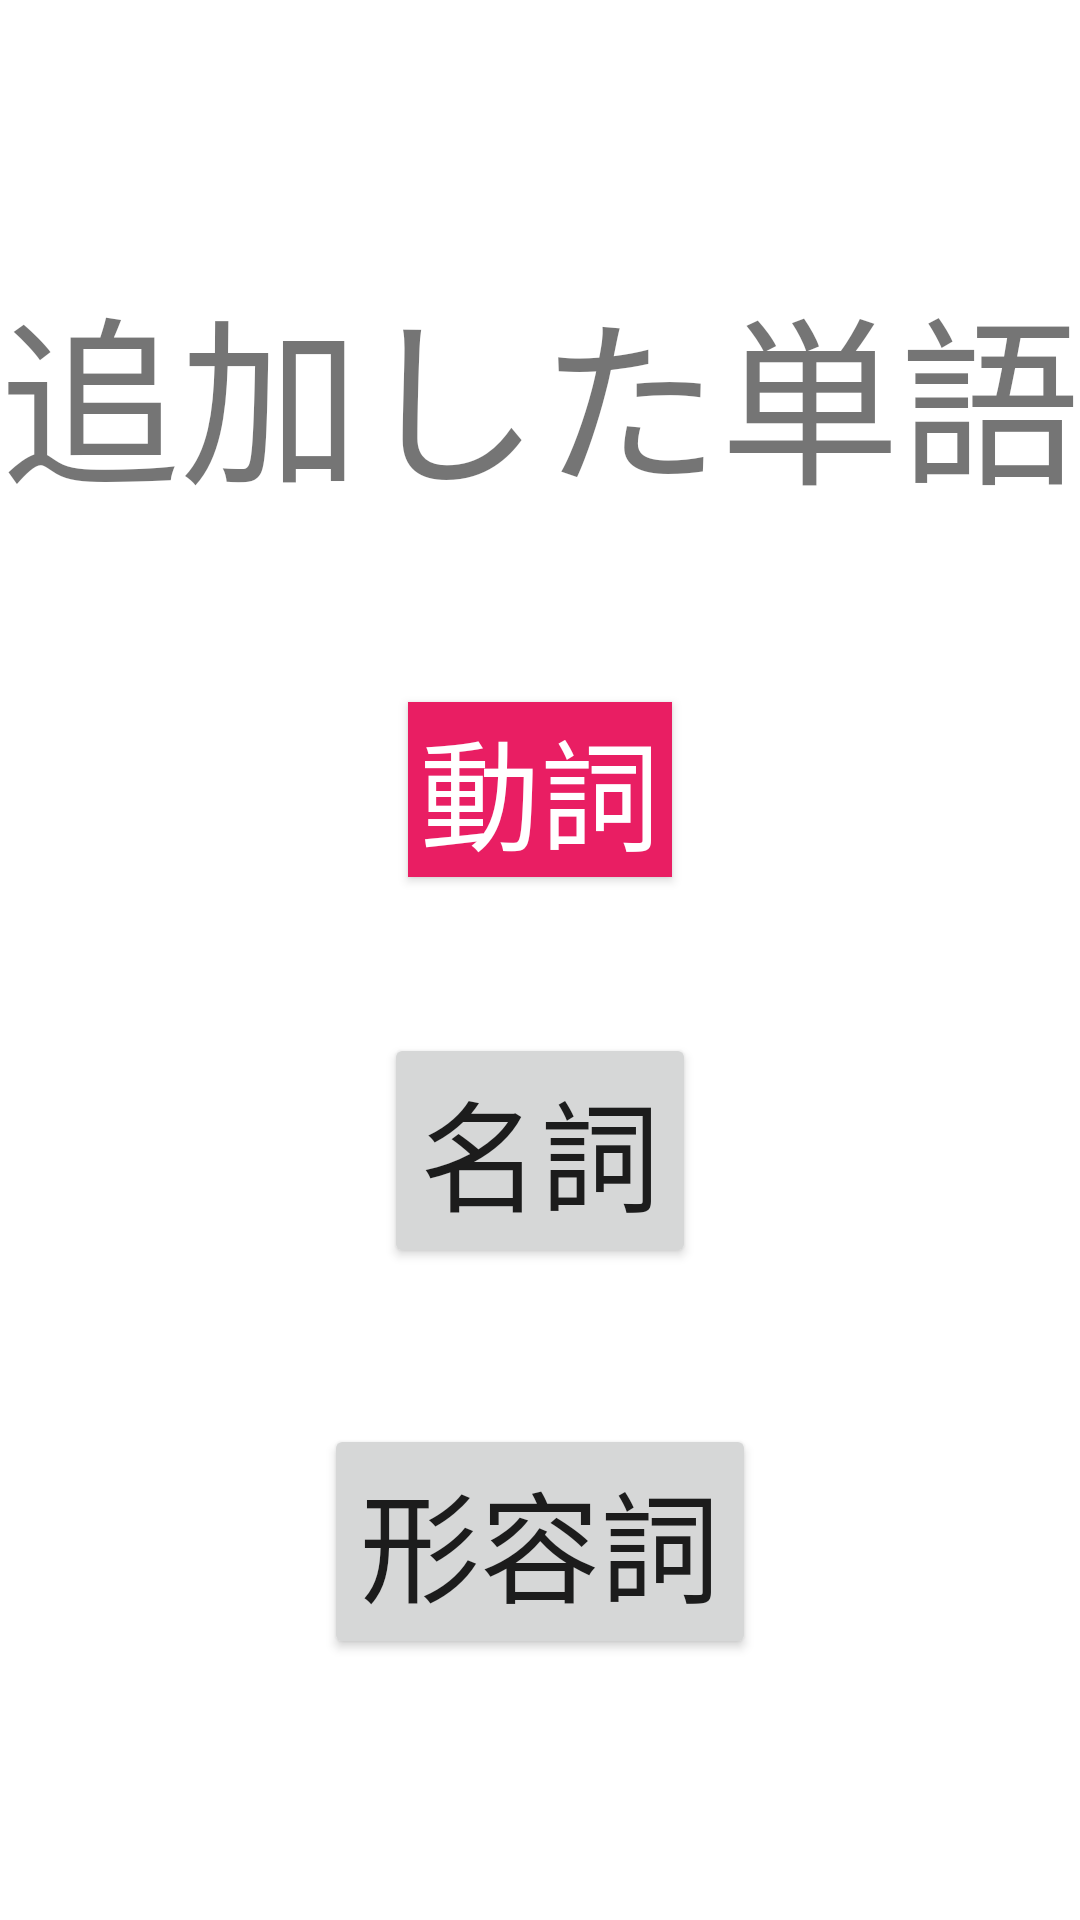

Android layout source for this screen:
<!-- AndroidManifest.xml: application theme Theme.Word_Remember_App -->
<!-- res/layout/activity_addedword.xml -->
<?xml version="1.0" encoding="utf-8"?>
<androidx.constraintlayout.widget.ConstraintLayout xmlns:android="http://schemas.android.com/apk/res/android"
    xmlns:app="http://schemas.android.com/apk/res-auto"
    xmlns:tools="http://schemas.android.com/tools"
    android:layout_width="match_parent"
    android:layout_height="match_parent"
    tools:context=".AddedwordActivity">

    <LinearLayout
        android:layout_width="match_parent"
        android:layout_height="match_parent"
        android:orientation="horizontal"/>

    <LinearLayout
        android:layout_width="match_parent"
        android:layout_height="match_parent"
        android:gravity="center"
        android:orientation="vertical">

        <TextView
            android:id="@+id/tv"
            android:layout_width="wrap_content"
            android:layout_height="wrap_content"
            android:layout_marginBottom="60sp"
            android:background="@color/white"
            android:text="追加した単語"
            android:textSize="60sp" />

        <Button
            android:id="@+id/verbButton"
            android:layout_width="wrap_content"
            android:layout_height="wrap_content"
            android:background="#E91E63"
            android:backgroundTint="#E91E63"
            android:text="動詞"
            android:textColor="@color/white"
            android:textSize="40sp" />

        <Button
            android:id="@+id/nounButton"
            android:layout_width="wrap_content"
            android:layout_height="wrap_content"
            android:layout_marginTop="52dp"
            android:gravity="center"
            android:text="名詞"
            android:textSize="40sp" />

        <Button
            android:id="@+id/adjectiveButton"
            android:layout_width="wrap_content"
            android:layout_height="wrap_content"
            android:layout_marginTop="52dp"
            android:gravity="center"
            android:text="形容詞"
            android:textSize="40sp" />

    </LinearLayout>

</androidx.constraintlayout.widget.ConstraintLayout>
<!-- resources referenced by this layout -->
<resources>
  <style name="Theme.Word_Remember_App" parent="Theme.MaterialComponents.DayNight.DarkActionBar">
          
          <item name="colorPrimary">@color/purple_500</item>
          <item name="colorPrimaryVariant">@color/purple_700</item>
          <item name="colorOnPrimary">@color/white</item>
          
          <item name="colorSecondary">@color/teal_200</item>
          <item name="colorSecondaryVariant">@color/teal_700</item>
          <item name="colorOnSecondary">@color/black</item>
          
          <item name="android:statusBarColor" tools:targetApi="l">?attr/colorPrimaryVariant</item>
          
      </style>
  <!-- not gathered from this repository: default colours our renderer supplied (Android Studio template values) -->
  <color name="purple_500">#FF6200EE</color>
  <color name="purple_700">#FF3700B3</color>
  <color name="teal_200">#FF03DAC5</color>
  <color name="teal_700">#FF018786</color>
  <color name="black">#FF000000</color>
  <color name="white">#FFFFFFFF</color>
</resources>
